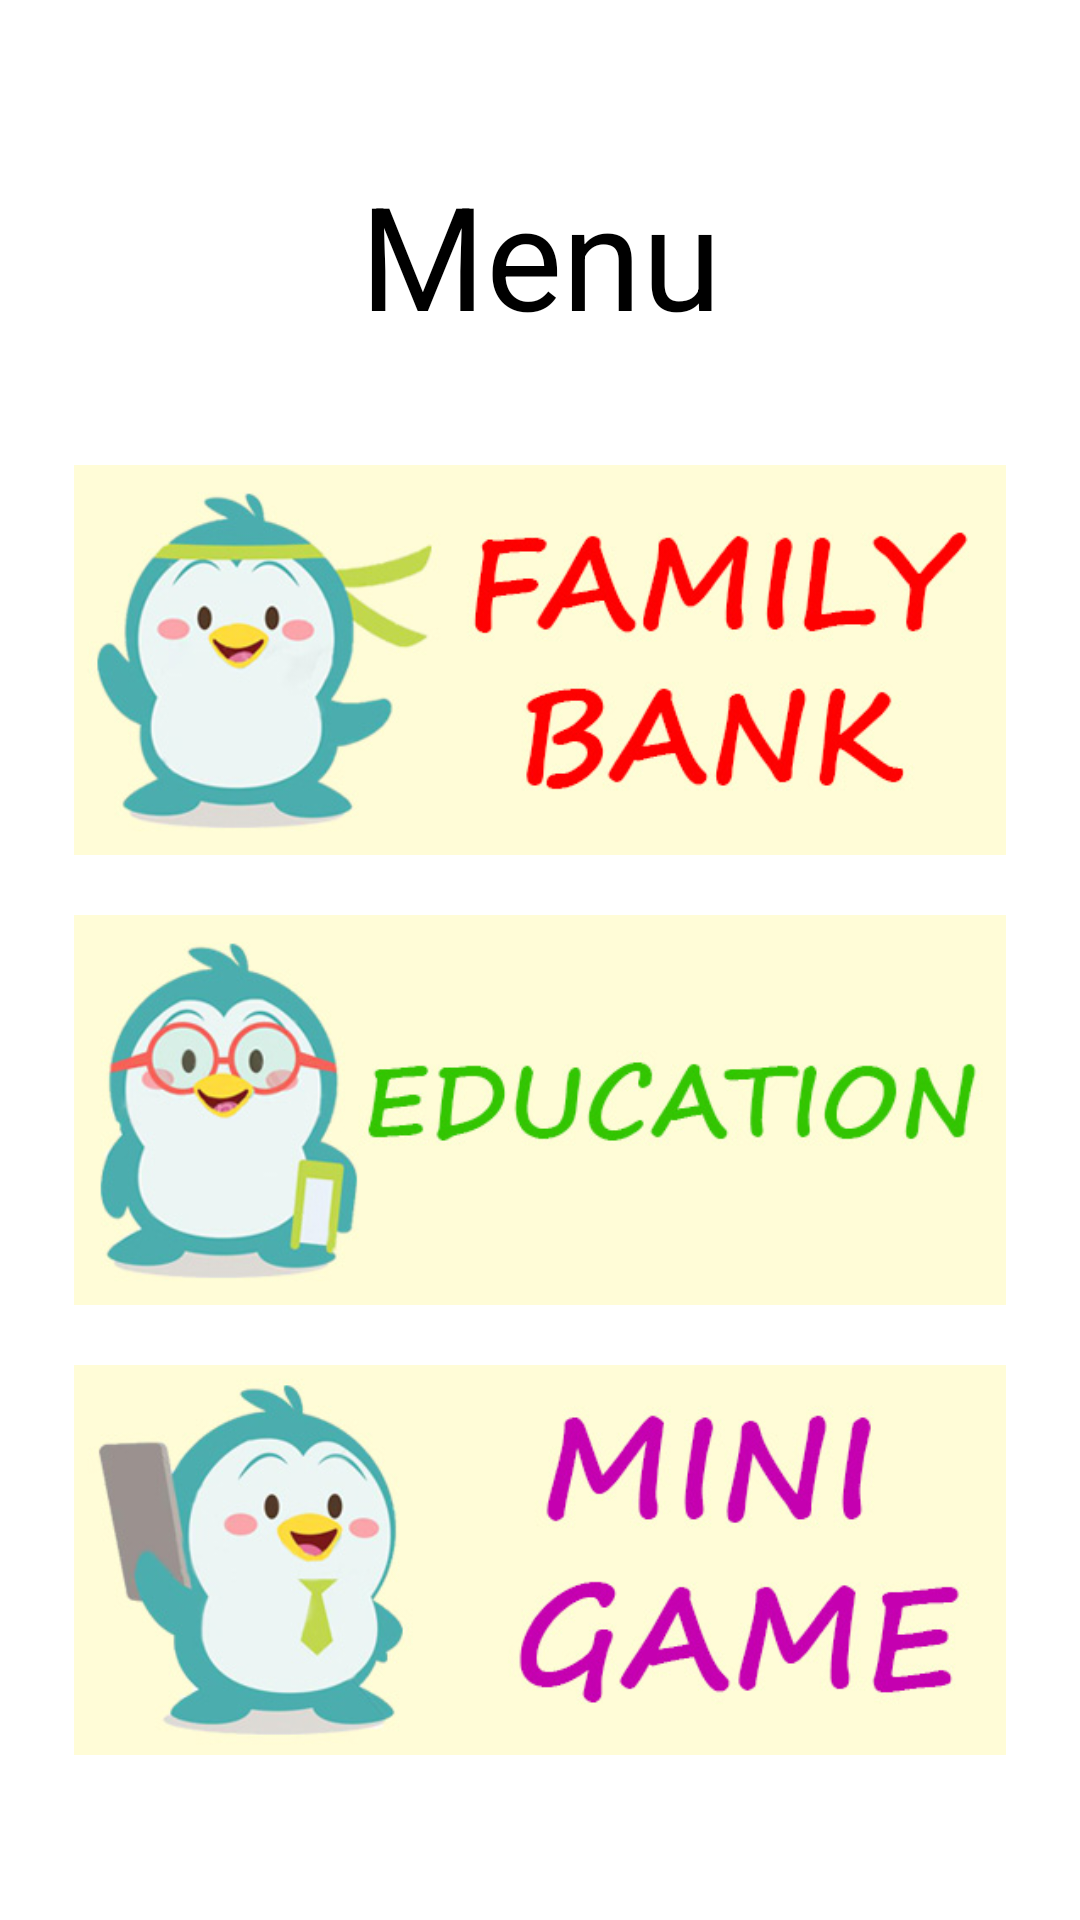

This screen was rendered from an Android layout file. Write that file and the resources it references.
<!-- AndroidManifest.xml: application theme Theme.BankuinApps -->
<!-- res/layout/activity_home.xml -->
<?xml version="1.0" encoding="utf-8"?>
<androidx.constraintlayout.widget.ConstraintLayout xmlns:android="http://schemas.android.com/apk/res/android"
    xmlns:app="http://schemas.android.com/apk/res-auto"
    xmlns:tools="http://schemas.android.com/tools"
    android:layout_width="match_parent"
    android:layout_height="match_parent"
    android:gravity="center"
    android:orientation="vertical"
    android:background="@drawable/background_color"
    tools:context=".HomeActivity">

    <LinearLayout
        android:layout_width="match_parent"
        android:layout_height="match_parent"
        android:gravity="center"
        android:orientation="vertical"
        tools:layout_editor_absoluteX="-33dp"
        tools:layout_editor_absoluteY="-16dp">


        <TextView
            android:layout_width="350dp"
            android:layout_height="100dp"
            android:gravity="center"
            android:paddingBottom="20dp"
            android:text="Menu"
            android:textColor="@android:color/black"
            android:textSize="48dp" />

        <ImageView
            android:id="@+id/btn_bank"
            android:layout_width="380dp"
            android:layout_height="150dp"
            android:padding="10dp"
            app:srcCompat="@drawable/btnfamilybank" />

        <ImageView
            android:layout_width="380dp"
            android:layout_height="150dp"
            android:padding="10dp"
            app:srcCompat="@drawable/btneducation" />

        <ImageView
            android:layout_width="380dp"
            android:layout_height="150dp"
            android:padding="10dp"
            app:srcCompat="@drawable/btnminigame" />

    </LinearLayout>

</androidx.constraintlayout.widget.ConstraintLayout>
<!-- resources referenced by this layout -->
<resources>
  <!-- drawable btneducation: jpg bitmap (drawable, 44977 bytes) -->
  <!-- drawable btnfamilybank: jpg bitmap (drawable, 57121 bytes) -->
  <!-- drawable btnminigame: jpg bitmap (drawable, 55920 bytes) -->
  <style name="Theme.BankuinApps" parent="Theme.MaterialComponents.DayNight.DarkActionBar">
          
          <item name="colorPrimary">@color/purple_200</item>
          <item name="colorPrimaryVariant">@color/purple_700</item>
          <item name="colorOnPrimary">@color/white</item>
          
          <item name="colorSecondary">@color/teal_200</item>
          <item name="colorSecondaryVariant">@color/teal_700</item>
          <item name="colorOnSecondary">@color/black</item>
          
          <item name="android:statusBarColor" tools:targetApi="l">?attr/colorPrimaryVariant</item>
          
      </style>
  <!-- not gathered from this repository: default colours our renderer supplied (Android Studio template values) -->
  <color name="purple_200">#FFBB86FC</color>
  <color name="purple_700">#FF3700B3</color>
  <color name="teal_200">#FF03DAC5</color>
  <color name="teal_700">#FF018786</color>
  <color name="black">#FF000000</color>
  <color name="white">#FFFFFFFF</color>
</resources>
